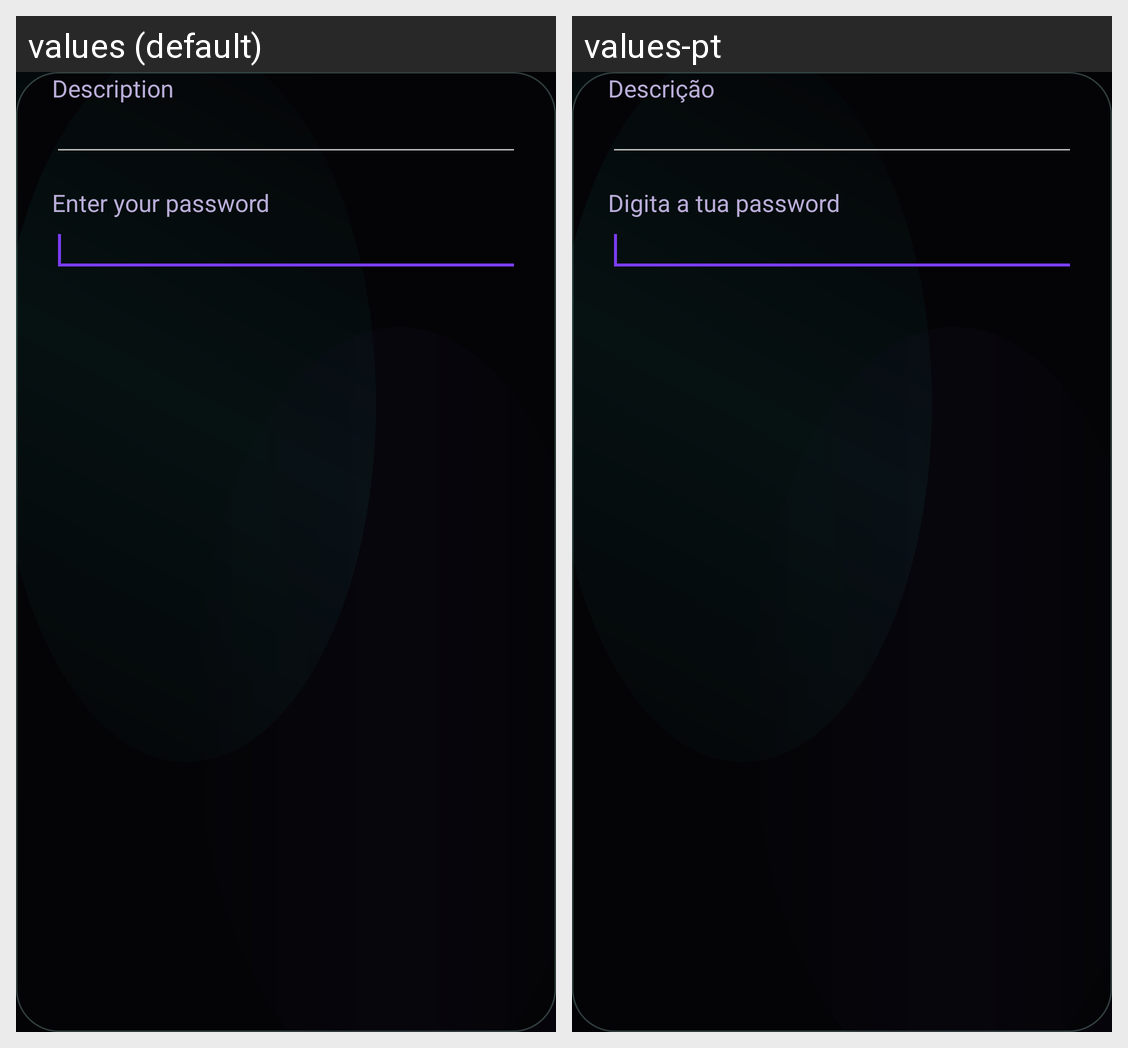

The same Android screen rendered under two of its app's locales, left to right. List the strings drawn on it with the default value and each locale's translation.
Android screen res/layout/add_account_dialog.xml rendered under 2 locales, left to right: values (default), values-pt. Device: Nexus 5 (rendered at 1080×1920; each locale shown at half size, 540×960, under a caption strip naming it); theme AppTheme.
Strings drawn on this screen, with the default value and each locale's value (text and hints the layout hard-codes, and strings that could not be matched under every locale, appear in the picture but are not listed):

edit_account_description_label
  values: Description
  values-pt: Descrição

enter_password
  values: Enter your password
  values-pt: Digita a tua password
